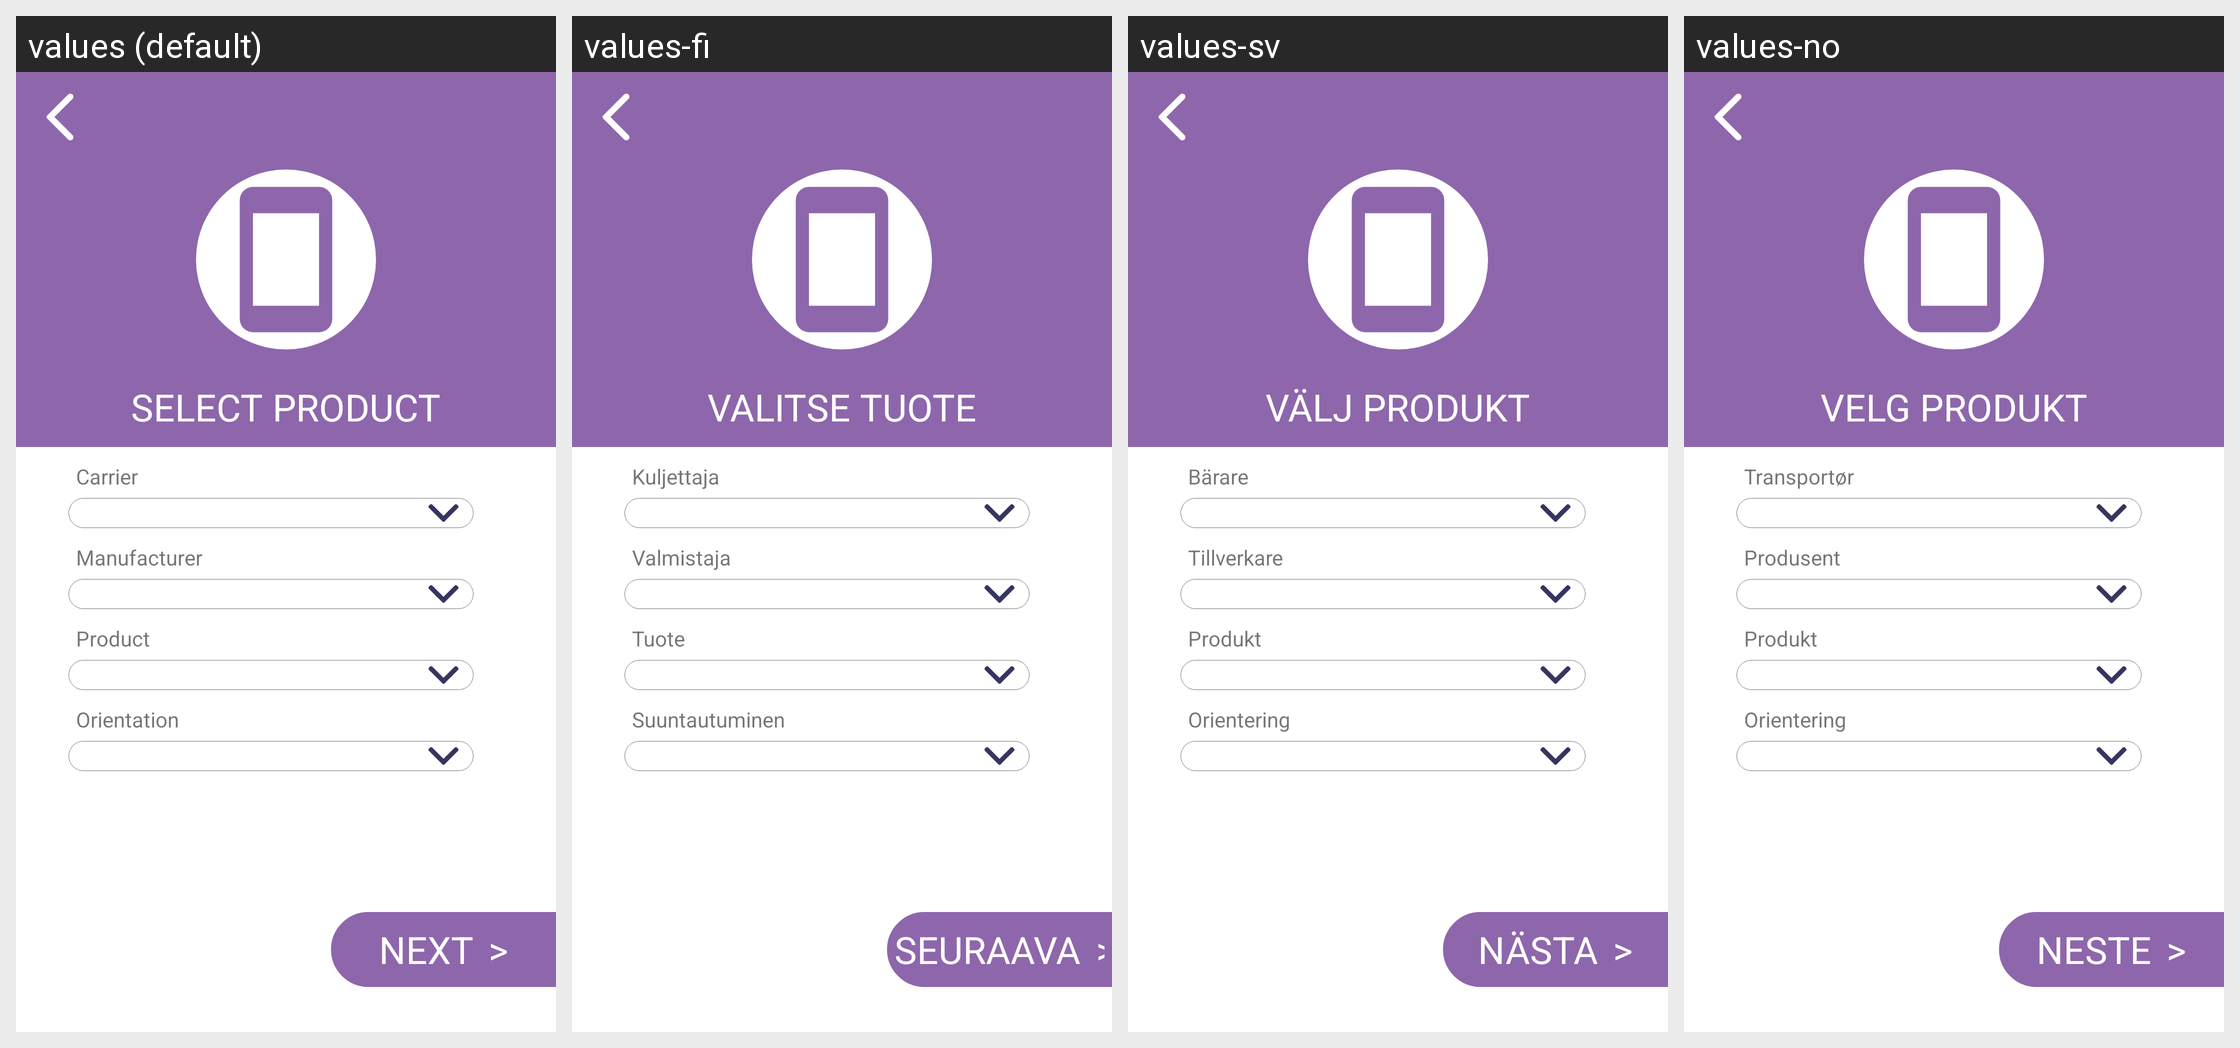

Translations of the strings shown on this Android screen, per locale in the grid:
Android screen res/layout/activity_update_product.xml rendered under 4 locales, left to right: values (default), values-fi, values-sv, values-no. Device: Nexus 5 (rendered at 1080×1920; each locale shown at half size, 540×960, under a caption strip naming it); theme AppTheme.
Other locales in the repository, not shown: values-ar, values-da, values-de, values-es, values-fr, values-hi, values-it, values-ko, values-nl, values-pl, values-pt, values-ru, values-tr, values-uk.
Strings drawn on this screen, with the default value and each locale's value (text and hints the layout hard-codes, and strings that could not be matched under every locale, appear in the picture but are not listed):

select_pro
  values: SELECT PRODUCT
  values-fi: VALITSE TUOTE
  values-sv: VÄLJ PRODUKT
  values-no: VELG PRODUKT

carrier
  values: Carrier
  values-fi: Kuljettaja
  values-sv: Bärare
  values-no: Transportør

manufacturer
  values: Manufacturer
  values-fi: Valmistaja
  values-sv: Tillverkare
  values-no: Produsent

product
  values: Product
  values-fi: Tuote
  values-sv: Produkt
  values-no: Produkt

webkit_orientation
  values: Orientation
  values-fi: Suuntautuminen
  values-sv: Orientering
  values-no: Orientering

next
  values: NEXT
  values-fi: SEURAAVA
  values-sv: NÄSTA
  values-no: NESTE
